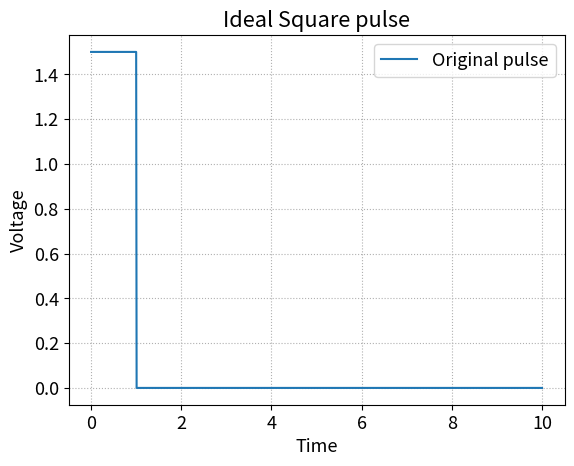

This figure's Python source: (Note: this script raises an exception after producing the figure.)
from matplotlib import pyplot as plt
from scipy.special import factorial
import numpy as np
import random
plt.rcParams.update({'font.size': 13})


def calculate_integral(dy, uy):
    I_dy = np.sum(dy*(1/101))
    I_uy = np.sum(uy*(9/900))
    print('Integral for deformed pulses:\n',
          'Droop integral:', I_dy, '\n', 'Undershoot integral:', I_uy)

def plot_pulse(x,y,name):
    plt.plot(x, y, label='Original pulse')
    plt.xlabel('Time')
    plt.ylabel('Voltage')
    plt.title(f'Ideal {name} pulse')
    plt.legend(loc='best')
    plt.grid(linestyle='dotted')
    plt.savefig(f'/home/<user>/ICECUBE/undershoot/20200519/ideal_pulse_correction/png/pulse_plot_{name}.png')
    plt.savefig(f'/home/<user>/ICECUBE/undershoot/20200519/ideal_pulse_correction/svg/pulse_plot_{name}.svg')
    #plt.show()
    plt.clf()
    plt.cla()
    plt.close()

def ideal_square_pulse():#artificial square pulse algorithm
    x = np.linspace(0,10,1001)
    up_y = Amp * np.ones(101)
    low_y = np.zeros(900)
    y = np.concatenate((up_y, low_y))
    plot_pulse(x,y,'Square')
    return y

def ideal_gaussian_pulse():#artificial gaussian pulse algorithm
    x = np.linspace(0,10,1001)
    y = Amp * np.exp(-(x-2)**2/(0.2))
    plot_pulse(x,y,'Gaussian')
    return y


def ideal_2gaussian_pulse():#artificial gaussian pulse algorithm
    x = np.linspace(0,10,1001)
    y = Amp*0.05*np.exp(-(x-1.5)**2/(0.2)) + Amp * np.exp(-(x-3.5)**2/(0.2))
    plot_pulse(x,y,'Gaussian')
    return y

def ideal_poisson_pulse():#artificial gaussian pulse algorithm
    x = np.linspace(0,10,1001)
    y = Amp*np.exp(-5)*np.power(5, x)/factorial(x)
    plot_pulse(x,y,'Poisson')
    return y

def noisy_gaussian_pulse():#artificial gaussian pulse algorithm
    x = np.linspace(0,10,1001)
    y = []
    for i in range(0, len(x)):
        noise = random.randrange(-10, 10, 1)
        yi = Amp * (np.exp(-(x[i]-2)**2/(0.2))+ 0.007*noise)
        y.append(yi)
    y = np.asarray(y)
    plot_pulse(x,y,'Noisy Gaussian')
    return y

def droop_pulse(int_check):#manually deforme a square pulse by a tau constant
    up_x = np.linspace(0,1.,101)#upper part of the pulse for the droop, lower for the undershoot
    low_x = np.linspace(1.01,10.,900)
    dy = Amp * np.exp(-up_x/tau)
    uy = Amp * (np.exp(-width/tau)-1)*np.exp(-(low_x-width)/tau)
    x = np.linspace(0,10,1001)
    y = np.concatenate((dy, uy))
    return x, y

def droop(int_check, ideal_pulse):
    x = np.linspace(0,10,1001)
    y = ideal_pulse
    dt = np.diff(x)[0] #width of time slice
    A = (tau/dt) * (1-np.exp(-dt/tau))
    S = 0
    X = [A*y[0]]
    for i in range(1, len(x)):
        sj = y[i-1] + S*np.exp(-dt/tau)
        xj = A*y[i] - (dt*A*A/tau)*sj
        S = sj
        X.append(xj)
    if int_check == 'True':
        #inital check for both integrals (droop and undershoot)
        '''#between 0 to 10 the integrals are: (0 to 1) 0.787103603082587, (1 to 10) -0.7793227436228078
        #between 0 to 100 the integrals are: (0 to 1) 0.787103603082587, (1 to 100) -0.7888281781410758'''
        calculate_integral(dy, uy)
    return x, X

def correct(int_check, ideal_pulse, name):
    #Algorithm to reconstruct by slices the pulse using single tau approximation
    x, y = droop(int_check, ideal_pulse)
    dt = np.diff(x)[0] #width of time slice
    A = (tau/dt) * (1-np.exp(-dt/tau))
    S = 0
    X0 = ideal_pulse[0]
    X = [X0]
    #get the contribution of each term X[i-1] and S*np.exp(-dt/tau)
    T1 = [(1/A)*y[0]]
    T2 = [0]
    for i in range(1, len(x)):
        sj = X[i-1] + S*np.exp(-dt/tau)
        xj = (1/A)*y[i] + (dt*A/(tau))*sj
        t1 = (1/A)*y[i]
        t2 = (dt*A/tau)*sj
        S = sj
        X.append(xj)
        T1.append(t1)
        T2.append(t2)

    #Plot of the drooped pulse and the correction
    plt.plot(x[1:],y[1:], label=r'drooped pulse with $\tau=$ {}'.format(tau))
    plt.plot(x[1:], X[1:], label='Droop correction')
    plt.xlabel('Time')
    plt.ylabel('Voltage')
    plt.title('Ideal pulse correction')
    plt.legend(loc='best')
    plt.grid(linestyle='dotted')
    plt.savefig(f'/home/<user>/ICECUBE/undershoot/20200519/ideal_pulse_correction/png/pulse_correction_{name}.png')
    plt.savefig(f'/home/<user>/ICECUBE/undershoot/20200519/ideal_pulse_correction/svg/pulse_correction_{name}.svg')
    #plt.show()
    plt.clf()
    plt.cla()
    plt.close()

    #Plot of the contributions of each term for the correction
    plt.plot(x,T1, label=r'Term $\frac{1}{A}\,V_j$')
    plt.plot(x, T2, label=r'Term $\frac{A\,dt}{\tau}\,S_j$')
    plt.title('Contribution of each term to the correction')
    plt.xlabel('Time')
    plt.ylabel('Voltage')
    plt.legend(loc='best')
    plt.grid(linestyle='dotted')
    plt.savefig(f'/home/<user>/ICECUBE/undershoot/20200519/ideal_pulse_correction/png/pulse_each_term_{name}.png')
    plt.savefig(f'/home/<user>/ICECUBE/undershoot/20200519/ideal_pulse_correction/svg/pulse_each_term_{name}.svg')
    #plt.show()
    plt.clf()
    plt.cla()
    plt.close()

    #plot of the difference between the original pulse and the corrected
    plt.plot(x[1:], ideal_pulse[1:]-X[1:])
    plt.title('Original-Correction')
    plt.xlabel('Time')
    plt.ylabel('Difference (Original - Corrected pulse)')
    plt.grid(linestyle='dotted')
    plt.savefig(f'/home/<user>/ICECUBE/undershoot/20200519/ideal_pulse_correction/png/diff_plot_{name}.png')
    plt.savefig(f'/home/<user>/ICECUBE/undershoot/20200519/ideal_pulse_correction/svg/diff_plot_{name}.svg')
    #plt.show()
    plt.clf()
    plt.cla()
    plt.close()


def main():
    check_integral = 'False'
    type_pulse_sq = ideal_square_pulse()
    correct(check_integral, type_pulse_sq, 'Square')
    type_pulse_gaus = ideal_gaussian_pulse()
    correct(check_integral, type_pulse_gaus, 'Gaussian')
    type_pulse_2gaus = ideal_2gaussian_pulse()
    correct(check_integral, type_pulse_2gaus, '2Gaussian')
    #type_pulse = ideal_poisson_pulse()
    #correct(check_integral, type_pulse, 'Poisson')
    type_pulse_noise = noisy_gaussian_pulse()
    correct(check_integral, type_pulse_noise, 'Noisy_Gaussian')



if __name__ == "__main__":
    global tau
    global width
    global Amp
    tau = 1.5
    width = 1 #only for drooping manually an square pulse
    Amp = 1.5
    main()
